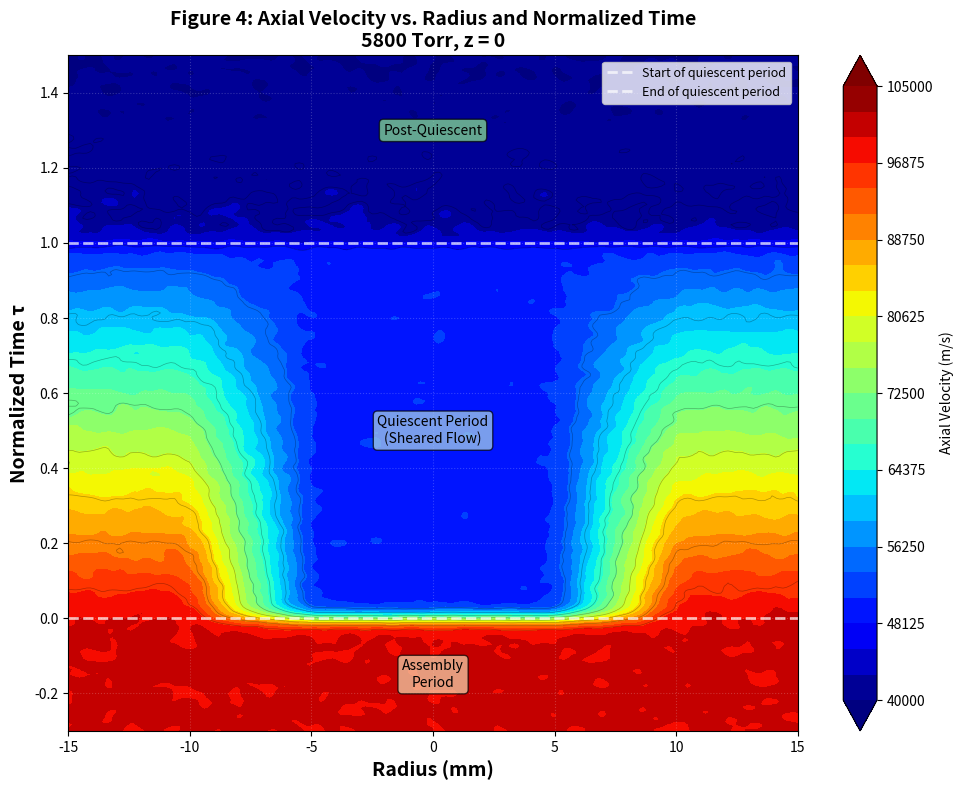

Generate this figure with matplotlib:
import numpy as np
import matplotlib.pyplot as plt
from matplotlib import cm
from scipy.ndimage import gaussian_filter

# Create the data grid
radius = np.linspace(-15, 15, 200)  # mm
tau = np.linspace(-0.3, 1.5, 300)  # normalized time

R, T = np.meshgrid(radius, tau)

# Create axial velocity field based on the description
velocity = np.zeros_like(R)

for i, t in enumerate(tau):
    for j, r in enumerate(radius):
        r_abs = abs(r)
        
        if t < 0:
            # Before quiescent period: high uniform flow
            velocity[i, j] = 1.0e5
            
        elif 0 <= t <= 1:
            # During quiescent period: sheared flow structure
            # Edge velocity decreases over time, core stays constant
            
            # Define edge and core regions
            r_pinch = 10  # mm, approximate pinch radius
            
            if r_abs < 5:
                # Core region: constant ~5e4 m/s
                velocity[i, j] = 5.0e4 + 0.5e4 * np.random.randn() * 0.1
            elif r_abs < r_pinch:
                # Transition region
                # Interpolate between core and edge
                blend = (r_abs - 5) / (r_pinch - 5)
                
                # Edge velocity decreases from 1e5 to 5e4 over quiescent period
                edge_vel = 1.0e5 - (0.5e5) * t
                core_vel = 5.0e4
                
                velocity[i, j] = core_vel * (1 - blend) + edge_vel * blend
            else:
                # Edge region beyond pinch radius
                # Velocity decreases from 1e5 to 5e4 during quiescent period
                velocity[i, j] = 1.0e5 - (0.5e5) * t
                
        else:
            # After quiescent period: low uniform flow
            velocity[i, j] = 4.0e4 + 0.5e4 * (1.5 - t)

# Add some smooth variations
velocity = gaussian_filter(velocity, sigma=3)

# Add small-scale noise for realism
noise = np.random.randn(*velocity.shape) * 2e3
velocity = velocity + noise
velocity = gaussian_filter(velocity, sigma=1.5)

# Create the figure
fig, ax = plt.subplots(figsize=(10, 8))

# Create contour plot
levels = np.linspace(4e4, 1.05e5, 25)
contourf = ax.contourf(R, T, velocity, levels=levels, cmap='jet', extend='both')
contour_lines = ax.contour(R, T, velocity, levels=10, colors='k', alpha=0.3, linewidths=0.5)

# Add colorbar
cbar = plt.colorbar(contourf, ax=ax, label='Axial Velocity (m/s)')
cbar.ax.tick_params(labelsize=10)

# Add horizontal lines to mark key periods
ax.axhline(y=0, color='white', linestyle='--', linewidth=2, alpha=0.7, label='Start of quiescent period')
ax.axhline(y=1, color='white', linestyle='--', linewidth=2, alpha=0.7, label='End of quiescent period')

# Labels and formatting
ax.set_xlabel('Radius (mm)', fontsize=14, fontweight='bold')
ax.set_ylabel('Normalized Time τ', fontsize=14, fontweight='bold')
ax.set_title('Figure 4: Axial Velocity vs. Radius and Normalized Time\n5800 Torr, z = 0', 
             fontsize=14, fontweight='bold')

# Set axis limits
ax.set_xlim(-15, 15)
ax.set_ylim(-0.3, 1.5)

# Grid
ax.grid(True, alpha=0.2, linestyle=':', color='white')

# Add text annotations for key regions
ax.text(0, -0.15, 'Assembly\nPeriod', ha='center', va='center', 
        fontsize=10, bbox=dict(boxstyle='round', facecolor='wheat', alpha=0.7))
ax.text(0, 0.5, 'Quiescent Period\n(Sheared Flow)', ha='center', va='center', 
        fontsize=10, bbox=dict(boxstyle='round', facecolor='lightblue', alpha=0.7))
ax.text(0, 1.3, 'Post-Quiescent', ha='center', va='center', 
        fontsize=10, bbox=dict(boxstyle='round', facecolor='lightgreen', alpha=0.7))

# Legend
ax.legend(loc='upper right', fontsize=9, framealpha=0.8)

# Tight layout
plt.tight_layout()

# Save the figure
plt.savefig('reconstructed_figure.jpg', dpi=300, bbox_inches='tight')
print("Figure saved as 'reconstructed_figure.jpg'")

# Display information
print(f"\nFigure characteristics:")
print(f"- Radius range: {radius.min():.1f} to {radius.max():.1f} mm")
print(f"- Normalized time range: {tau.min():.2f} to {tau.max():.2f}")
print(f"- Velocity range: {velocity.min():.2e} to {velocity.max():.2e} m/s")
print(f"- Velocity at τ=0.5, r=0: {velocity[np.argmin(np.abs(tau-0.5)), np.argmin(np.abs(radius-0))]:.2e} m/s")
print(f"- Velocity at τ=0.5, r=10: {velocity[np.argmin(np.abs(tau-0.5)), np.argmin(np.abs(radius-10))]:.2e} m/s")
